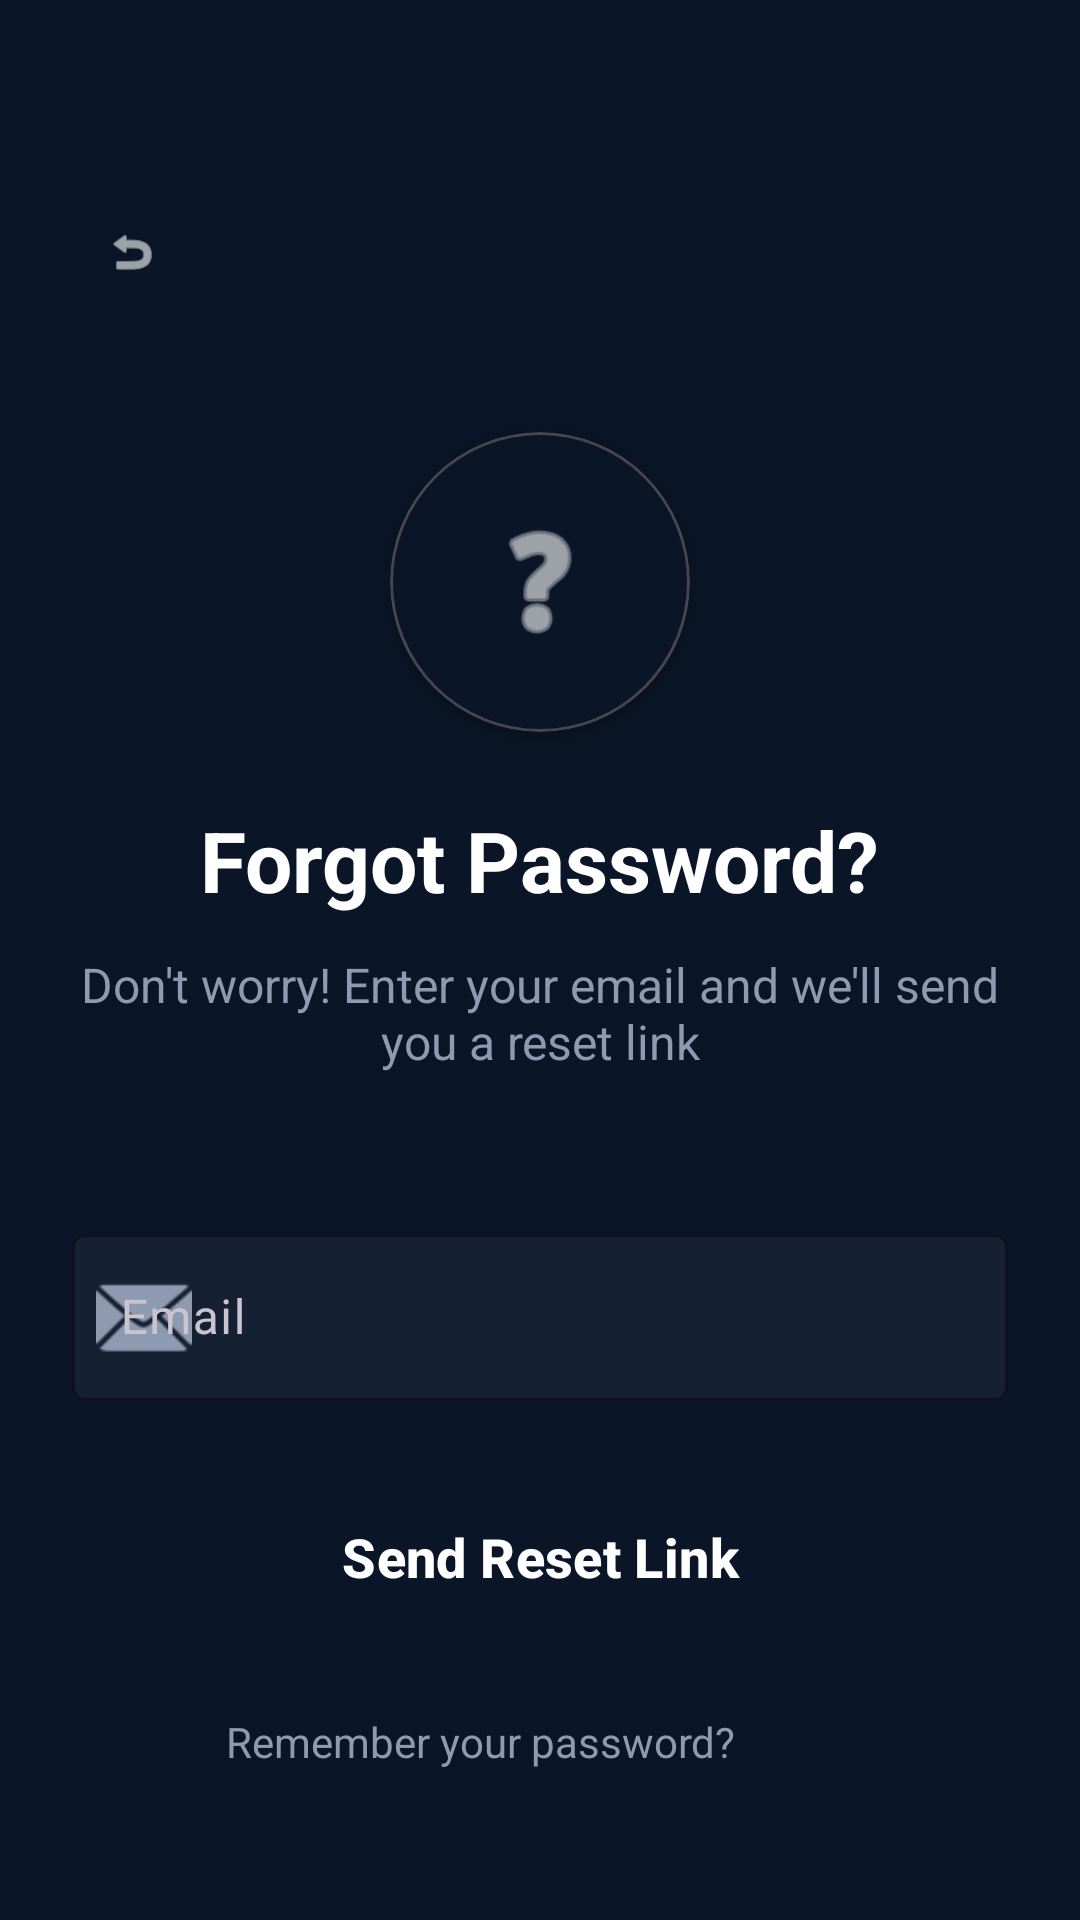

Reconstruct the res/layout file that produces this screen, plus the resources it refers to.
<!-- AndroidManifest.xml: application theme Theme.Pergly -->
<!-- res/layout/activity_forgot_password.xml -->
<?xml version="1.0" encoding="utf-8"?>
<ScrollView xmlns:android="http://schemas.android.com/apk/res/android"
    xmlns:app="http://schemas.android.com/apk/res-auto"
    android:layout_width="match_parent"
    android:layout_height="match_parent"
    android:fillViewport="true"
    android:background="@color/background">

    <LinearLayout
        android:layout_width="match_parent"
        android:layout_height="wrap_content"
        android:orientation="vertical"
        android:padding="24dp">

        <com.google.android.material.button.MaterialButton
            android:id="@+id/backBtn"
            android:layout_width="40dp"
            android:layout_height="40dp"
            android:layout_marginTop="40dp"
            android:layout_marginBottom="40dp"
            android:insetLeft="0dp"
            android:insetTop="0dp"
            android:insetRight="0dp"
            android:insetBottom="0dp"
            app:icon="@android:drawable/ic_menu_revert"
            app:iconTint="@color/text_primary"
            app:iconGravity="textStart"
            app:iconPadding="0dp"
            style="@style/Widget.MaterialComponents.Button.TextButton" />

        <com.google.android.material.card.MaterialCardView
            android:layout_width="100dp"
            android:layout_height="100dp"
            android:layout_gravity="center_horizontal"
            android:layout_marginBottom="24dp"
            app:cardBackgroundColor="@color/primary"
            app:cardCornerRadius="50dp"
            app:cardElevation="8dp">

            <ImageView
                android:layout_width="48dp"
                android:layout_height="48dp"
                android:layout_gravity="center"
                android:src="@android:drawable/ic_menu_help"
                app:tint="@color/white" />
        </com.google.android.material.card.MaterialCardView>

        <TextView
            android:layout_width="wrap_content"
            android:layout_height="wrap_content"
            android:layout_gravity="center_horizontal"
            android:layout_marginBottom="12dp"
            android:text="@string/forgot_password_title"
            android:textColor="@color/text_primary"
            android:textSize="28sp"
            android:textStyle="bold" />

        <TextView
            android:layout_width="match_parent"
            android:layout_height="wrap_content"
            android:layout_marginBottom="48dp"
            android:text="@string/forgot_password_subtitle"
            android:textAlignment="center"
            android:textColor="@color/text_secondary"
            android:textSize="16sp" />

        <com.google.android.material.textfield.TextInputLayout
            android:layout_width="match_parent"
            android:layout_height="wrap_content"
            android:layout_marginBottom="24dp"
            android:hint="@string/email"
            app:boxBackgroundColor="@color/surface"
            app:boxStrokeColor="@color/border"
            app:startIconDrawable="@android:drawable/ic_dialog_email"
            app:startIconTint="@color/text_secondary">

            <com.google.android.material.textfield.TextInputEditText
                android:id="@+id/emailInput"
                android:layout_width="match_parent"
                android:layout_height="wrap_content"
                android:inputType="textEmailAddress"
                android:textColor="@color/text_primary" />
        </com.google.android.material.textfield.TextInputLayout>

        <com.google.android.material.button.MaterialButton
            android:id="@+id/resetBtn"
            android:layout_width="match_parent"
            android:layout_height="56dp"
            android:layout_marginBottom="24dp"
            android:text="@string/send_reset_link"
            android:textSize="18sp"
            android:textStyle="bold"
            app:cornerRadius="12dp" />

        <LinearLayout
            android:layout_width="wrap_content"
            android:layout_height="wrap_content"
            android:layout_gravity="center_horizontal"
            android:orientation="horizontal">

            <TextView
                android:layout_width="wrap_content"
                android:layout_height="wrap_content"
                android:text="@string/remember_password"
                android:textColor="@color/text_secondary"
                android:textSize="14sp" />

            <TextView
                android:id="@+id/loginText"
                android:layout_width="wrap_content"
                android:layout_height="wrap_content"
                android:layout_marginStart="4dp"
                android:clickable="true"
                android:focusable="true"
                android:text="@string/login"
                android:textColor="@color/primary"
                android:textSize="14sp"
                android:textStyle="bold" />
        </LinearLayout>

    </LinearLayout>
</ScrollView>
<!-- resources referenced by this layout -->
<resources>
  <color name="background">#0A1628</color>
  <color name="border">#2A3F5F</color>
  <color name="primary">#0A1628</color>
  <color name="surface">#162033</color>
  <color name="text_primary">#FFFFFF</color>
  <color name="text_secondary">#8E9AAF</color>
  <color name="white">#FFFFFF</color>
  <string name="email">Email</string>
  <string name="forgot_password_subtitle">Don\'t worry! Enter your email and we\'ll send you a reset link</string>
  <string name="forgot_password_title">Forgot Password?</string>
  <string name="login">Login</string>
  <string name="remember_password">Remember your password?</string>
  <string name="send_reset_link">Send Reset Link</string>
  <style name="Theme.Pergly" parent="Theme.Material3.Dark.NoActionBar">
          <item name="colorPrimary">@color/primary</item>
          <item name="colorPrimaryVariant">@color/primary_dark</item>
          <item name="colorOnPrimary">@color/text_primary</item>
  
          <item name="colorSecondary">@color/accent</item>
          <item name="colorSecondaryVariant">@color/accent</item>
          <item name="colorOnSecondary">@color/text_primary</item>
  
          <item name="android:colorBackground">@color/background</item>
          <item name="colorSurface">@color/surface</item>
          <item name="colorOnSurface">@color/text_primary</item>
  
          <item name="colorError">@color/error</item>
  
          <item name="android:statusBarColor">@color/primary</item>
          <item name="android:navigationBarColor">@color/background</item>
      </style>
  <color name="primary_dark">#050B14</color>
  <color name="accent">#00D9A3</color>
  <color name="error">#FF5252</color>
</resources>
